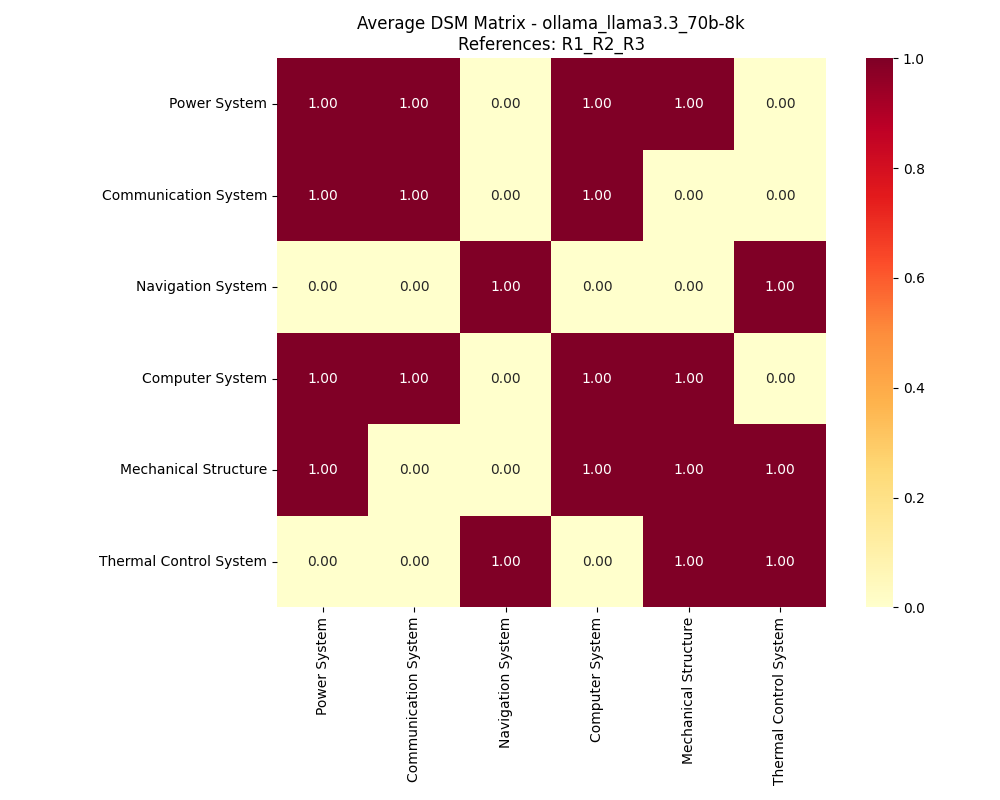

Data behind this chart, as committed beside it:
, Power System, Communication System, Navigation System, Computer System, Mechanical Structure, Thermal Control System
Power System, 1, 1, 0, 1, 1, 0
Communication System, 1, 1, 0, 1, 0, 0
Navigation System, 0, 0, 1, 0, 0, 1
Computer System, 1, 1, 0, 1, 1, 0
Mechanical Structure, 1, 0, 0, 1, 1, 1
Thermal Control System, 0, 0, 1, 0, 1, 1
